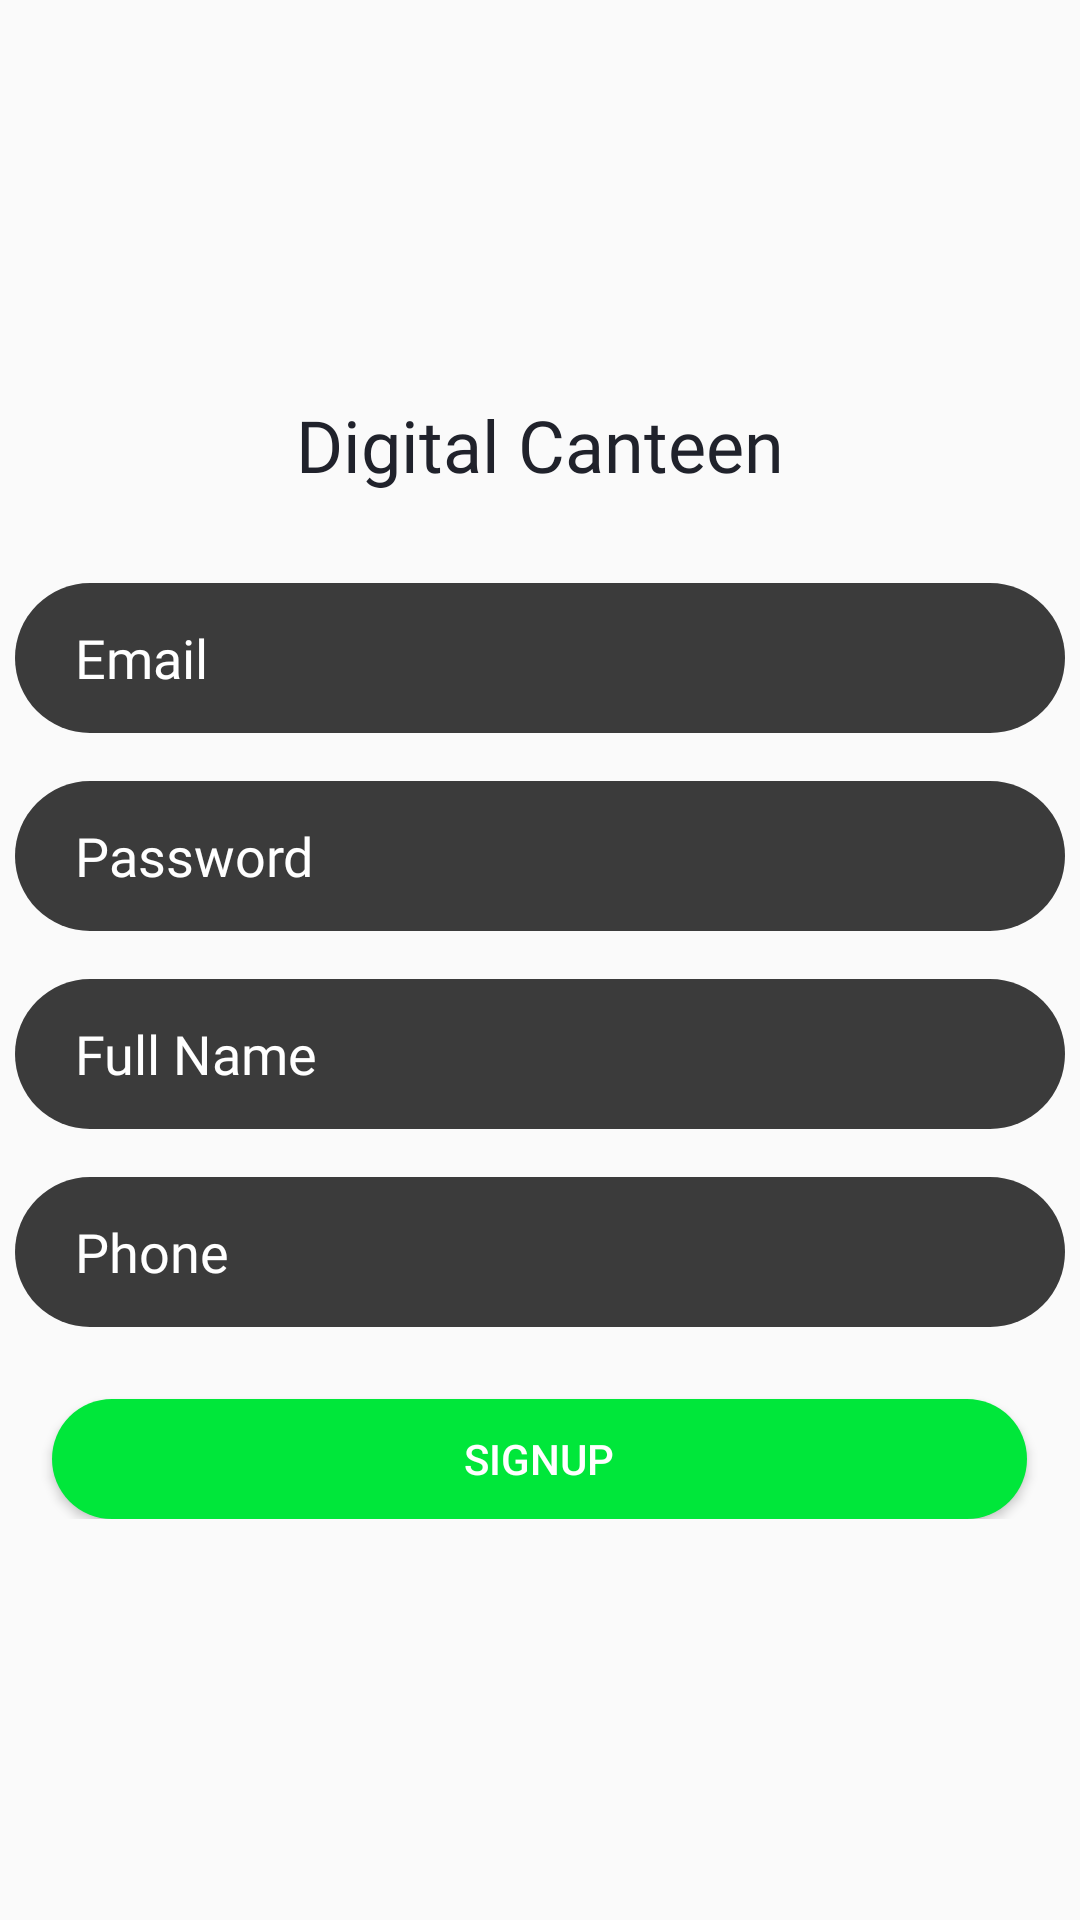

The Android layout XML behind this screen, and the referenced resources:
<!-- AndroidManifest.xml: application theme WhiteWithBlack -->
<!-- res/layout/activity_registration.xml -->
<?xml version="1.0" encoding="utf-8"?>
<LinearLayout xmlns:android="http://schemas.android.com/apk/res/android"
    xmlns:app="http://schemas.android.com/apk/res-auto"
    xmlns:tools="http://schemas.android.com/tools"
    android:layout_width="match_parent"
    android:layout_height="match_parent"
    android:background="@color/background"
    android:orientation="vertical"
    tools:context=".Registration.Registration">

    <LinearLayout
        android:layout_width="wrap_content"
        android:layout_height="match_parent"
        android:layout_gravity="center_horizontal"
        android:layout_marginTop="12dp"
        android:orientation="vertical">

        <ImageView
            android:id="@+id/imageView"
            android:layout_width="100dp"
            android:layout_height="100dp"
            android:layout_gravity="center_horizontal"
            android:layout_marginTop="20dp"
            android:src="@mipmap/logo"
            app:layout_constraintStart_toStartOf="parent"
            app:layout_constraintTop_toTopOf="parent" />

        <TextView
            android:layout_width="wrap_content"
            android:layout_height="wrap_content"
            android:layout_gravity="center_horizontal"
            android:fontFamily="@font/poppinsmedium"
            android:text="@string/digital_canteen"
            android:textColor="@color/textPrimaryColor"
            android:textSize="24dp"
            app:layout_constraintBottom_toTopOf="@+id/Email"
            app:layout_constraintEnd_toEndOf="parent"
            app:layout_constraintStart_toStartOf="parent"
            app:layout_constraintTop_toTopOf="parent" />

        <FrameLayout
            android:layout_width="wrap_content"
            android:layout_height="wrap_content"
            android:layout_gravity="center_horizontal">

            <LinearLayout
                android:layout_width="wrap_content"
                android:layout_height="wrap_content"
                android:layout_gravity="center_horizontal"
                android:orientation="vertical">

                <EditText
                    android:id="@+id/Email"
                    android:layout_width="wrap_content"
                    android:layout_height="wrap_content"
                    android:layout_marginTop="30dp"
                    android:autofillHints="emailAddress"
                    android:background="@drawable/white_curve"
                    android:backgroundTint="@color/appBlack"
                    android:fontFamily="@font/poppinslight"
                    android:hint="@string/email"
                    android:inputType="textEmailAddress"
                    android:maxLength="60"
                    android:paddingLeft="20dp"
                    android:textColor="#ffff"
                    android:textColorHint="#ffff" />

                <EditText
                    android:id="@+id/Password"
                    android:layout_width="wrap_content"
                    android:layout_height="wrap_content"
                    android:layout_marginTop="16dp"
                    android:background="@drawable/white_curve"
                    android:backgroundTint="@color/appBlack"
                    android:fontFamily="@font/poppinslight"
                    android:hint="@string/password"
                    android:inputType="text"
                    android:maxLength="18"
                    android:paddingLeft="20dp"
                    android:textColor="#ffff"
                    android:textColorHint="#ffff" />

                <EditText
                    android:id="@+id/Fullname"

                    android:layout_width="wrap_content"
                    android:layout_height="wrap_content"
                    android:layout_marginTop="16dp"
                    android:background="@drawable/white_curve"
                    android:backgroundTint="@color/appBlack"
                    android:fontFamily="@font/poppinslight"
                    android:hint="@string/full_name"
                    android:inputType="text"
                    android:maxLength="60"
                    android:paddingLeft="20dp"
                    android:textColor="#ffff"
                    android:textColorHint="#ffff" />

                <EditText
                    android:id="@+id/Phone"

                    android:layout_width="wrap_content"
                    android:layout_height="wrap_content"
                    android:layout_marginTop="16dp"

                    android:background="@drawable/white_curve"
                    android:backgroundTint="@color/appBlack"
                    android:fontFamily="@font/poppinslight"
                    android:hint="@string/phone"
                    android:inputType="phone"
                    android:maxLength="10"
                    android:paddingLeft="20dp"
                    android:textColor="#ffff"
                    android:textColorHint="#ffff" />

                <Button
                    android:id="@+id/signup"
                    android:layout_width="325dp"
                    android:layout_height="40dp"
                    android:layout_gravity="center_horizontal"
                    android:layout_marginTop="24dp"
                    android:background="@drawable/rounded_rectangele"
                    android:backgroundTint="@color/green"
                    android:text="@string/signup"
                    android:textColor="#FFFFFF" />
            </LinearLayout>

            <ProgressBar
                android:id="@+id/progressBarReg"
                style="?android:attr/progressBarStyle"
                android:layout_width="112dp"
                android:layout_height="89dp"
                android:layout_gravity="center_horizontal|center_vertical"
                android:indeterminateTint="@color/green" />

        </FrameLayout>
    </LinearLayout>


</LinearLayout>
<!-- resources referenced by this layout -->
<resources>
  <color name="appBlack">#FF3B3B3B</color>
  <color name="background">#fafafa</color>
  <color name="green">#00e73a</color>
  <color name="textPrimaryColor">#20222b</color>
  <!-- drawable rounded_rectangele (drawable) -->
  <?xml version="1.0" encoding="utf-8"?>
  <shape xmlns:android="http://schemas.android.com/apk/res/android"
      android:shape="rectangle">
  
      <solid android:color="@color/green" />
      <size
          android:height="30dp"
          android:width="90dp"
          >
      </size>
      <corners android:radius="50dp" />
  
  </shape>
  <!-- drawable white_curve (drawable) -->
  <shape xmlns:android="http://schemas.android.com/apk/res/android"
      android:shape="rectangle">
      <corners
      android:bottomRightRadius="100dp"
      android:topRightRadius="100dp"
      android:topLeftRadius="100dp"
      android:bottomLeftRadius="100dp"/>
  
      <solid android:color="#c4fb6d"/>
  
  
      
      
  
      <size
          android:width="350dp"
          android:height="50dp" />
  
  
      
  
  
      
      
  
  </shape>
  <!-- mipmap logo: png bitmap (drawable-v24, 72894 bytes) -->
  <string name="digital_canteen">Digital Canteen</string>
  <string name="email">Email</string>
  <string name="full_name">Full Name</string>
  <string name="password">Password</string>
  <string name="phone">Phone</string>
  <string name="signup">SIGNUP</string>
  <style name="WhiteWithBlack" parent="Theme.AppCompat.Light.NoActionBar">
          
          <item name="android:windowNoTitle">true</item>
          <item name="colorPrimary">@color/colorPrimary</item>
          <item name="colorAccent">@color/colorAccent</item>
          <item name="android:statusBarColor">@color/background</item>
          <item name="android:windowLightStatusBar">true</item>
      </style>
  <color name="colorPrimary">#FF3B3B3B</color>
  <color name="colorAccent">#00e73a</color>
</resources>
